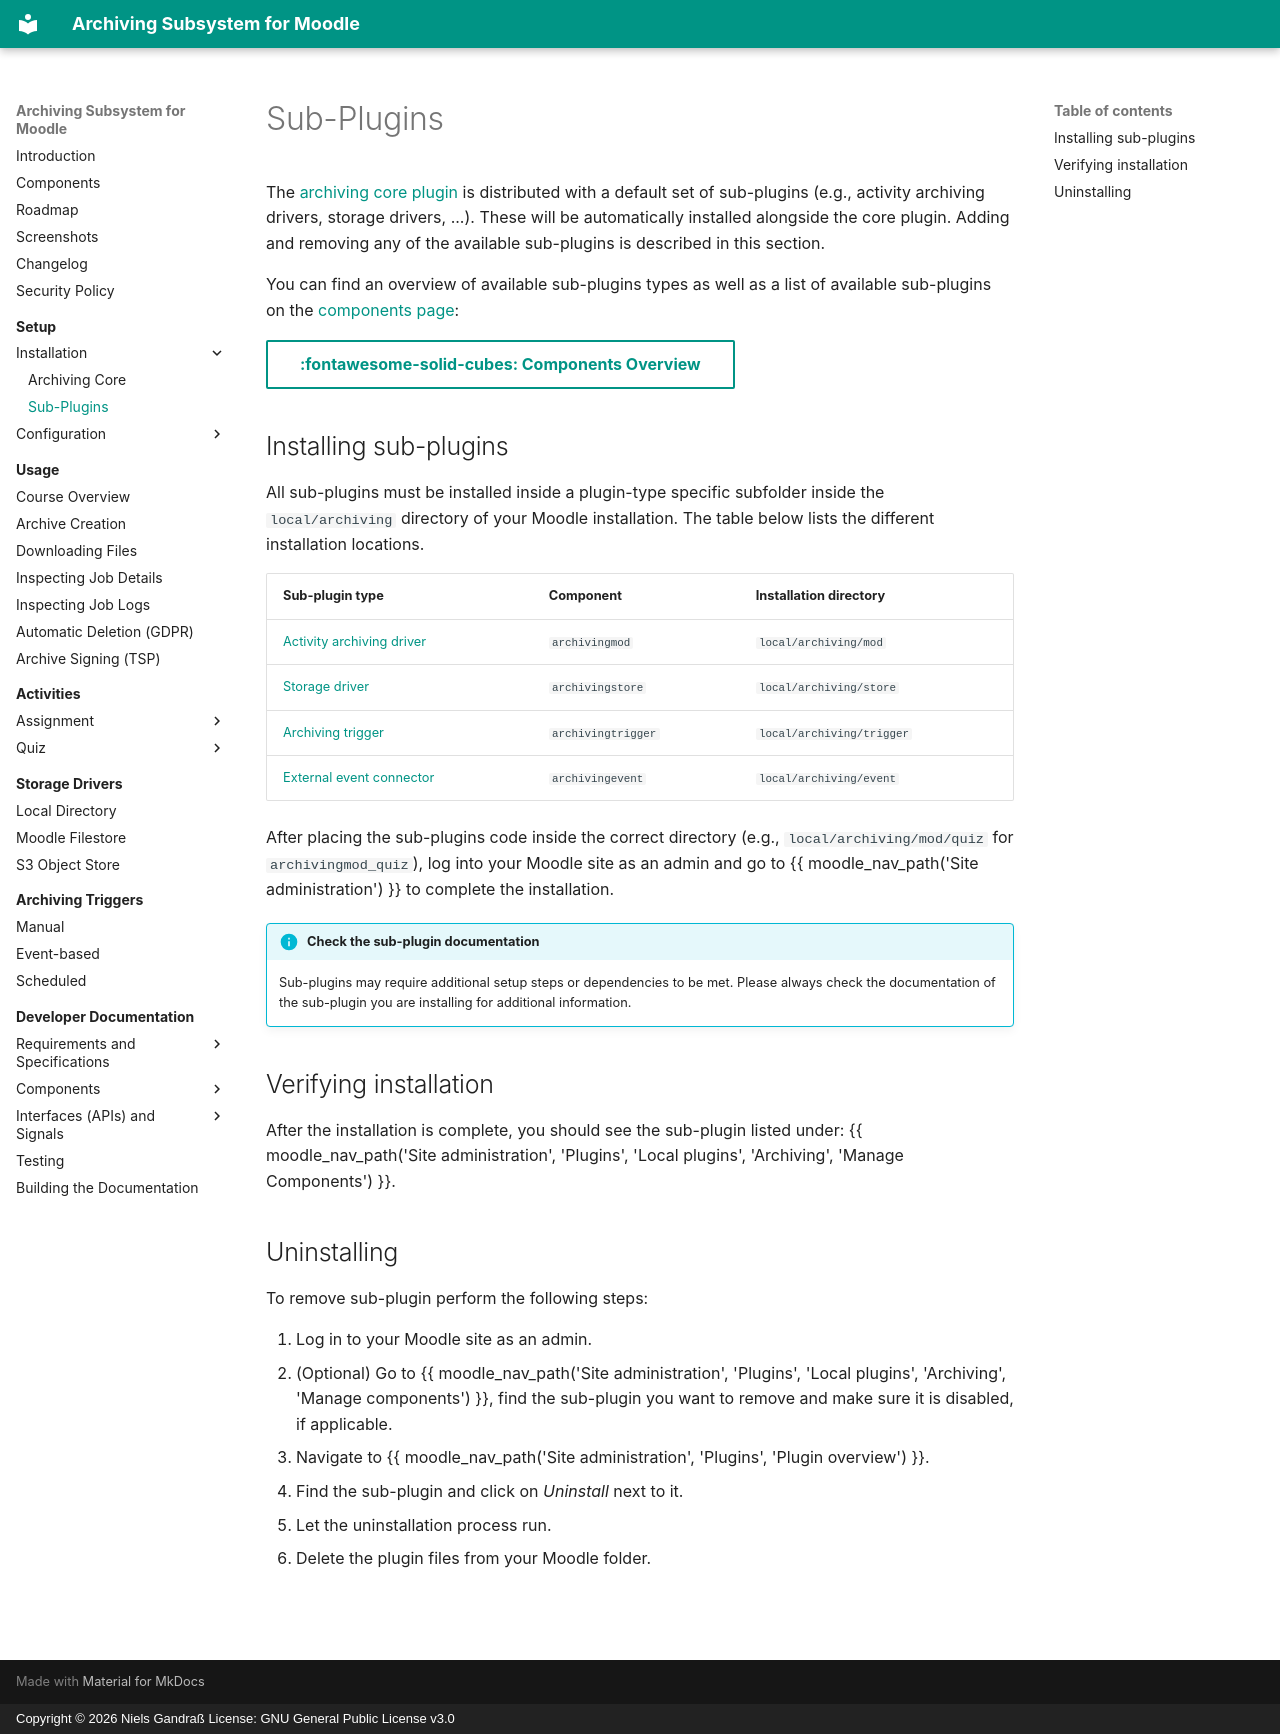

repository: ngandrass/moodle-local_archiving · page: setup/install/plugins/index.html · generator: mkdocs · copyright: Copyright © 2026 Niels Gandraß License: GNU General Public License v3.0

# Sub-Plugins

The [archiving core plugin](core.md) is distributed with a default set of sub-plugins (e.g., activity archiving drivers,
storage drivers, ...). These will be automatically installed alongside the core plugin. Adding and removing any of the
available sub-plugins is described in this section.

You can find an overview of available sub-plugins types as well as a list of available sub-plugins on the
[components page](../../components.md):

[:fontawesome-solid-cubes: Components Overview](../../components.md){ .md-button }


## Installing sub-plugins

All sub-plugins must be installed inside a plugin-type specific subfolder inside the `local/archiving` directory
of your Moodle installation. The table below lists the different installation locations.

| Sub-plugin type                                                             | Component          | Installation directory    |
|-----------------------------------------------------------------------------|--------------------|---------------------------|
| [Activity archiving driver](../../components.md#activity-archiving-drivers) | `archivingmod`     | `local/archiving/mod`     |
| [Storage driver](../../components.md#storage-drivers)                       | `archivingstore`   | `local/archiving/store`   |
| [Archiving trigger](../../components.md#archiving-triggers)                 | `archivingtrigger` | `local/archiving/trigger` |
| [External event connector](../../components.md#external-event-connectors)   | `archivingevent`   | `local/archiving/event`   |

After placing the sub-plugins code inside the correct directory (e.g., `local/archiving/mod/quiz` for
`archivingmod_quiz`), log into your Moodle site as an admin and go to {{ moodle_nav_path('Site administration') }} to
complete the installation.

!!! info "Check the sub-plugin documentation"
    Sub-plugins may require additional setup steps or dependencies to be met. Please always check the documentation of
    the sub-plugin you are installing for additional information.


## Verifying installation

After the installation is complete, you should see the sub-plugin listed under: {{ moodle_nav_path('Site
administration', 'Plugins', 'Local plugins', 'Archiving', 'Manage Components') }}.


## Uninstalling

To remove sub-plugin perform the following steps:

1. Log in to your Moodle site as an admin.
2. (Optional) Go to {{ moodle_nav_path('Site administration', 'Plugins', 'Local plugins', 'Archiving', 'Manage
   components') }}, find the sub-plugin you want to remove and make sure it is disabled, if applicable.
3. Navigate to {{ moodle_nav_path('Site administration', 'Plugins', 'Plugin overview') }}.
4. Find the sub-plugin and click on _Uninstall_ next to it.
5. Let the uninstallation process run.
6. Delete the plugin files from your Moodle folder.
